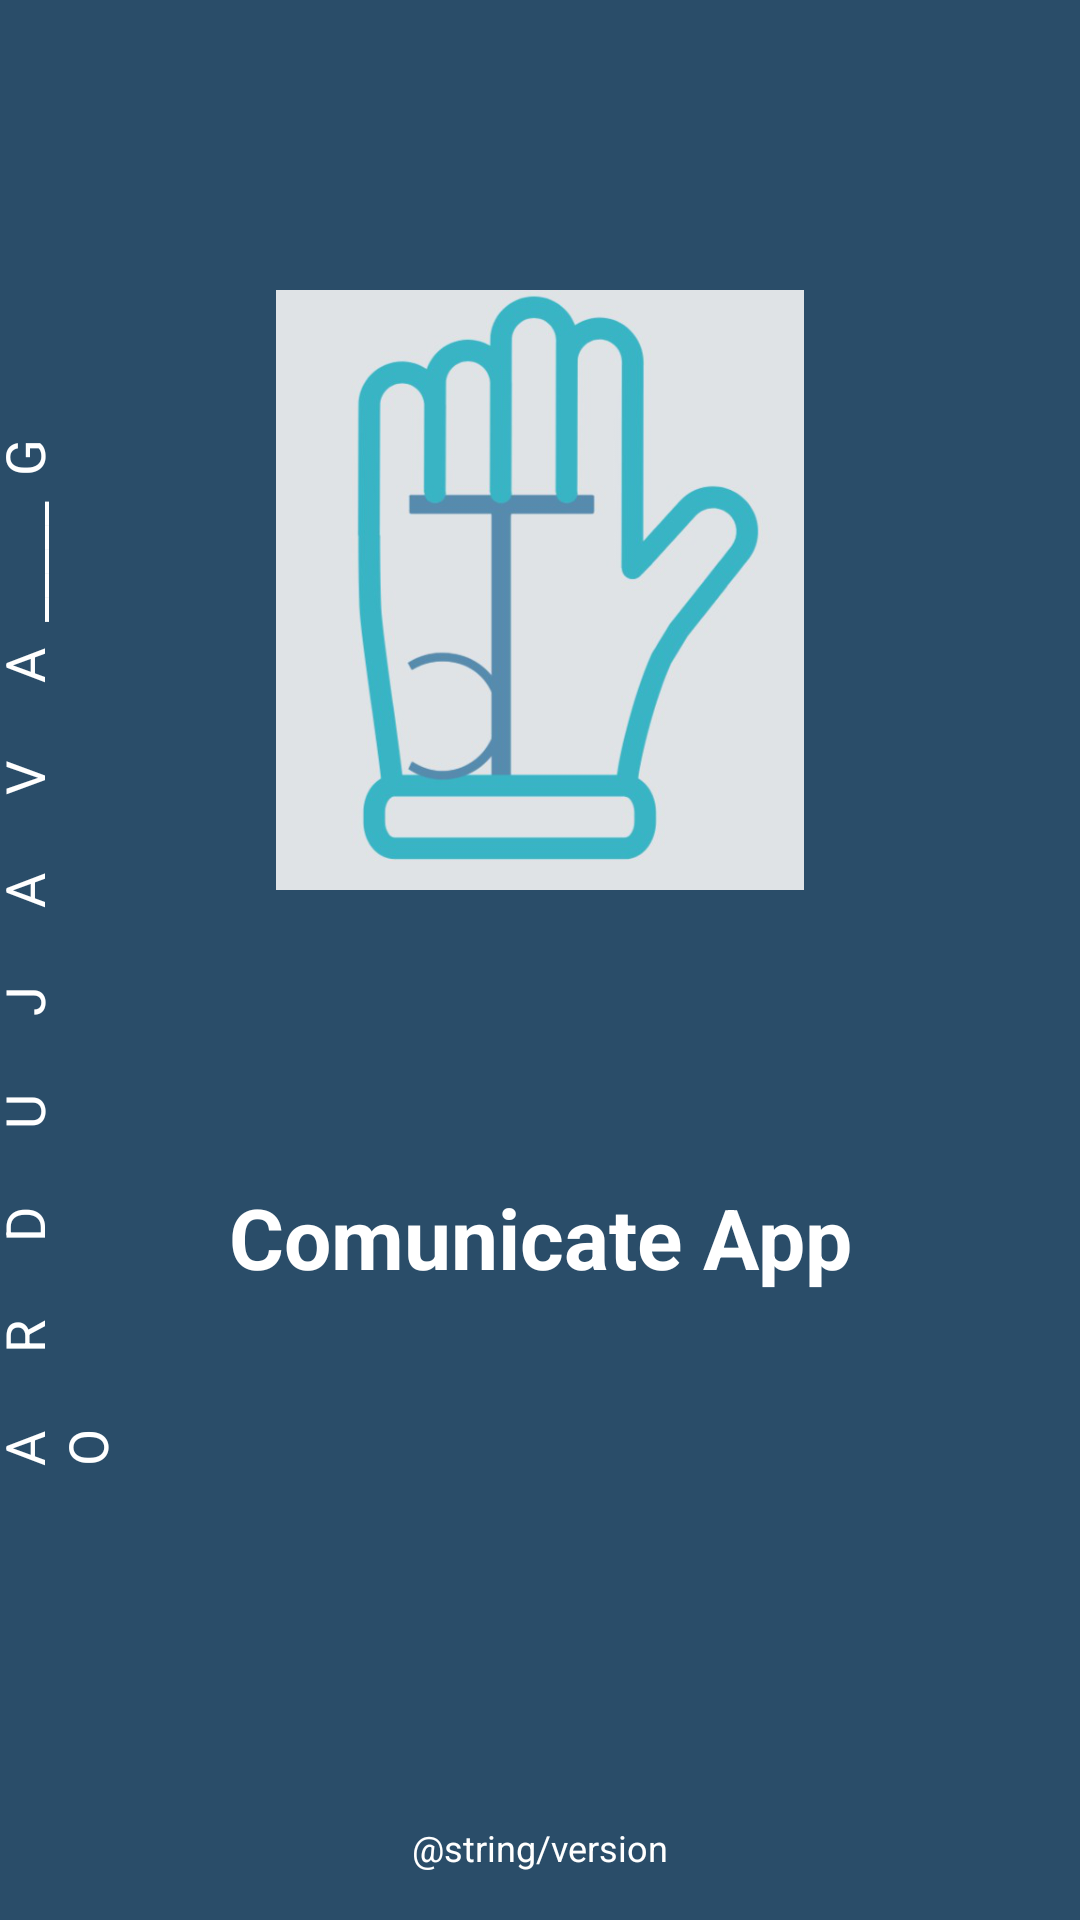

Android layout source for this screen:
<!-- AndroidManifest.xml: activity theme SplashTheme -->
<!-- res/layout/activity_splash.xml -->
<?xml version="1.0" encoding="utf-8"?>
<androidx.constraintlayout.widget.ConstraintLayout xmlns:android="http://schemas.android.com/apk/res/android"
    xmlns:app="http://schemas.android.com/apk/res-auto"
    xmlns:tools="http://schemas.android.com/tools"
    android:layout_width="match_parent"
    android:layout_height="match_parent"
    android:background="@color/primary"
    android:orientation="vertical">

    

    

    <TextView
        android:id="@+id/verticalText"
        android:layout_width="wrap_content"
        android:layout_height="wrap_content"
        android:includeFontPadding="false"
        android:paddingStart="0dp"
        android:rotation="270"
        android:text="A      R      D      U      J      A      V      A  _____  G      O"
        android:textColor="@color/white"
        android:textSize="18sp"
        android:translationX="19dp"
        app:layout_constraintBottom_toBottomOf="parent"
        app:layout_constraintEnd_toStartOf="parent"
        app:layout_constraintHorizontal_bias="0.072"
        app:layout_constraintStart_toStartOf="parent"
        app:layout_constraintTop_toTopOf="parent"
        app:layout_constraintVertical_bias="0.481" />

    <ImageView
        android:id="@+id/logo"
        android:layout_width="200dp"
        android:layout_height="200dp"
        android:src="@drawable/card_back"
        app:layout_constraintBottom_toTopOf="@+id/appName"
        app:layout_constraintEnd_toEndOf="parent"
        app:layout_constraintStart_toStartOf="parent"
        app:layout_constraintTop_toTopOf="parent" />

    
    <TextView
        android:id="@+id/appName"
        android:layout_width="wrap_content"
        android:layout_height="wrap_content"
        android:text="@string/app_name"
        android:textColor="@color/white"
        android:textSize="28sp"
        android:textStyle="bold"
        app:layout_constraintBottom_toTopOf="@+id/progressBar"
        app:layout_constraintEnd_toEndOf="parent"
        app:layout_constraintStart_toStartOf="parent"
        app:layout_constraintTop_toBottomOf="@+id/logo" />

    
    <TextView
        android:id="@+id/appName2"
        android:layout_width="wrap_content"
        android:layout_height="wrap_content"
        android:text="@string/app_name"
        android:textColor="@color/white"
        android:textSize="28sp"
        android:textStyle="bold"
        android:visibility="gone"
        app:layout_constraintBottom_toTopOf="@+id/progressBar"
        app:layout_constraintEnd_toEndOf="parent"
        app:layout_constraintStart_toStartOf="parent"
        app:layout_constraintTop_toBottomOf="@+id/logo" />

    <ProgressBar
        android:id="@+id/progressBar"
        android:layout_width="wrap_content"
        android:layout_height="wrap_content"
        android:layout_marginBottom="32dp"
        android:indeterminateTint="@color/white"
        android:visibility="visible"
        app:layout_constraintBottom_toTopOf="@+id/versionText"
        app:layout_constraintEnd_toEndOf="parent"
        app:layout_constraintStart_toStartOf="parent" />

    
    <TextView
        android:id="@+id/versionText"
        android:layout_width="wrap_content"
        android:layout_height="wrap_content"
        android:layout_marginBottom="16dp"
        android:text="@string/version"
        android:textColor="@color/white"
        android:textSize="12sp"
        app:layout_constraintBottom_toBottomOf="parent"
        app:layout_constraintEnd_toEndOf="parent"
        app:layout_constraintStart_toStartOf="parent" />

</androidx.constraintlayout.widget.ConstraintLayout>
<!-- resources referenced by this layout -->
<resources>
  <color name="primary">#2A4D69</color>
  <color name="white">#FFFFFFFF</color>
  <!-- drawable card_back: png bitmap (drawable, 93616 bytes) -->
  <string name="app_name">Comunicate App</string>
  <style name="SplashTheme" parent="Theme.AppCompat.NoActionBar">
          <item name="android:windowBackground">@drawable/splash_background</item>
      </style>
  <!-- drawable splash_background (drawable) -->
  <?xml version="1.0" encoding="utf-8"?>
  <layer-list xmlns:android="http://schemas.android.com/apk/res/android">
      <item android:drawable="@color/primary"/>
      <item>
          <bitmap
              android:gravity="center"
              android:src="@drawable/card_back"/>
      </item>
  </layer-list>
</resources>
